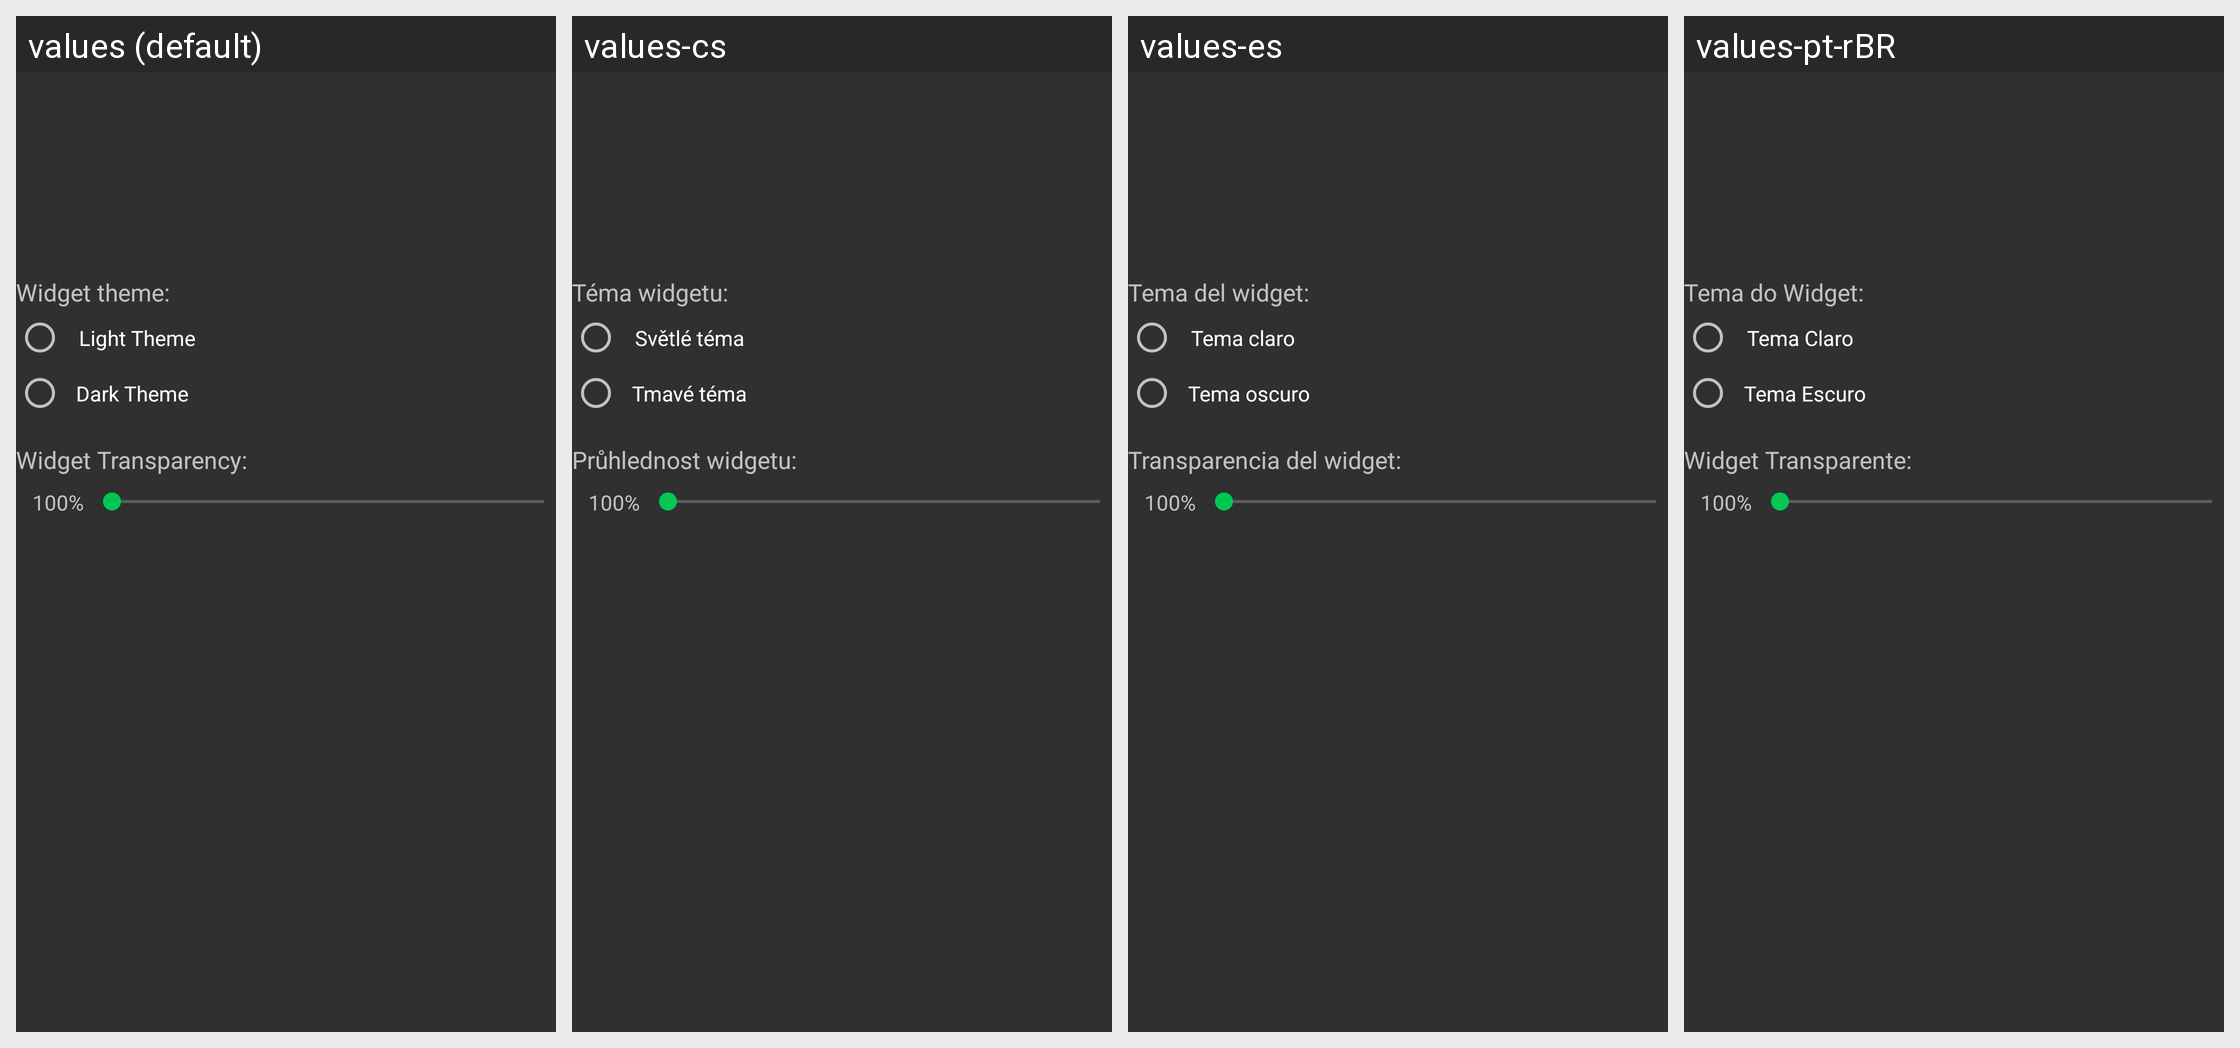

Strings drawn on this Android screen and how each of the app's shown locales translates them:
Android screen res/layout/dialog_widget_pref.xml rendered under 4 locales, left to right: values (default), values-cs, values-es, values-pt-rBR. Device: Nexus 5 (rendered at 1080×1920; each locale shown at half size, 540×960, under a caption strip naming it); theme AppTheme_ActionBar_Dark.
Other locales in the repository, not shown: values-de, values-el, values-gu, values-hi, values-in, values-it, values-mr, values-pl, values-ru, values-sr, values-tr, values-zh-rTW.
Strings drawn on this screen, with the default value and each locale's value (text and hints the layout hard-codes, and strings that could not be matched under every locale, appear in the picture but are not listed):

widget_theme_c
  values: Widget theme:
  values-cs: Téma widgetu:
  values-es: Tema del widget:
  values-pt-rBR: Tema do Widget:

LightTheme
  values: Light Theme
  values-cs: Světlé téma
  values-es: Tema claro
  values-pt-rBR: Tema Claro

DarkTheme
  values: Dark Theme
  values-cs: Tmavé téma
  values-es: Tema oscuro
  values-pt-rBR: Tema Escuro

widget_transparency_c
  values: Widget Transparency:
  values-cs: Průhlednost widgetu:
  values-es: Transparencia del widget:
  values-pt-rBR: Widget Transparente:
